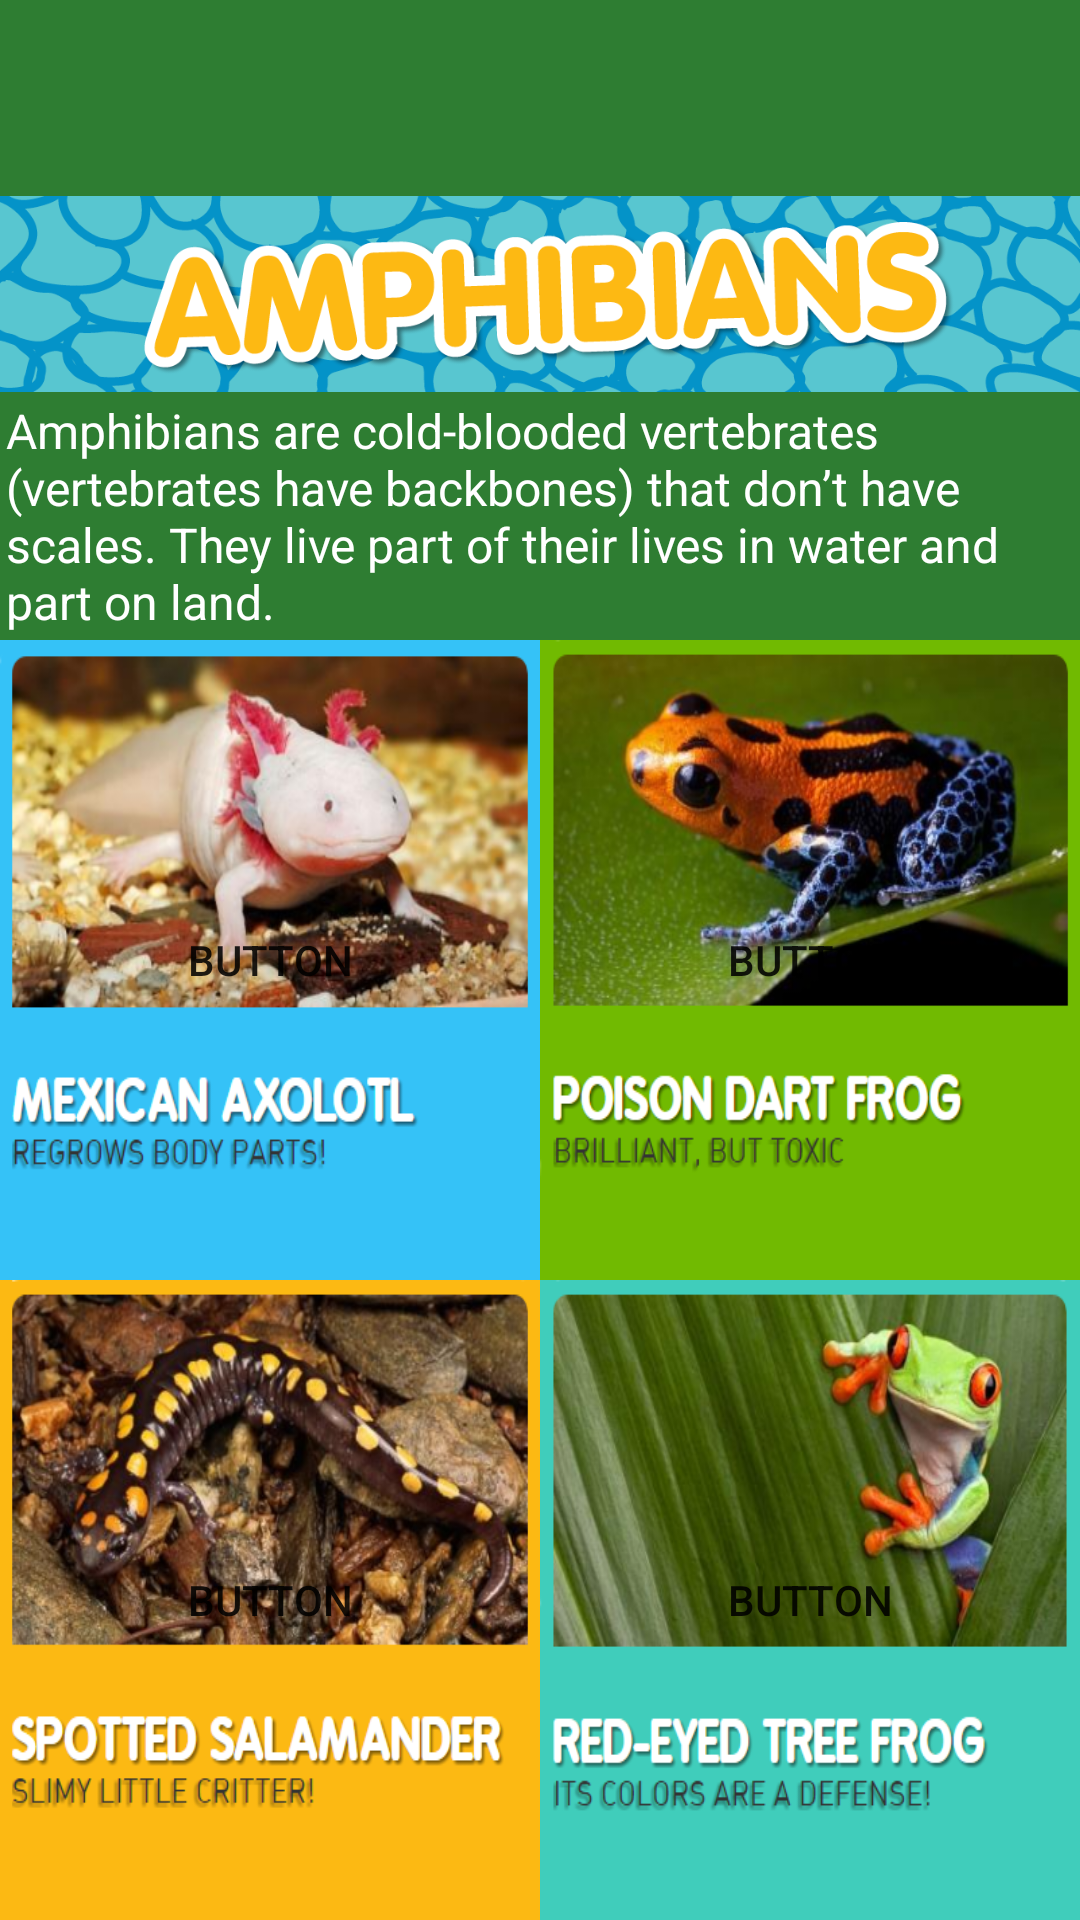

This screen was rendered from an Android layout file. Write that file and the resources it references.
<!-- AndroidManifest.xml: application theme AppTheme -->
<!-- res/layout/activity_amphibians.xml -->
<?xml version="1.0" encoding="utf-8"?>
<LinearLayout xmlns:android="http://schemas.android.com/apk/res/android"
    xmlns:app="http://schemas.android.com/apk/res-auto"
    xmlns:tools="http://schemas.android.com/tools"
    android:layout_width="match_parent"
    android:layout_height="match_parent"
    android:background="@color/colorPrimary"
    android:orientation="vertical"
    tools:context="com.example.android.amazinganimalsquiz.animals.libreres.AmphibiansActivity">

    <LinearLayout
        android:layout_width="match_parent"
        android:layout_height="match_parent"
        android:layout_weight="2"
        android:orientation="vertical">

        <ImageView
            android:id="@+id/ngLogo"
            android:layout_width="match_parent"
            android:layout_height="match_parent"
            android:layout_weight="1"
            android:padding="8dp"
            app:srcCompat="@drawable/nglogo" />

        <ImageView
            android:id="@+id/amphibiansLogo"
            android:layout_width="match_parent"
            android:layout_height="match_parent"
            android:layout_weight="1"
            android:scaleType="fitXY"
            app:srcCompat="@drawable/amphibian" />

        <TextView
            android:id="@+id/amphibiansTxt"
            android:layout_width="match_parent"
            android:layout_height="wrap_content"
            android:padding="2dp"
            android:text="Amphibians are cold-blooded vertebrates (vertebrates have backbones) that don’t have scales. They live part of their lives in water and part on land."
            android:textColor="@android:color/background_light"
            android:textSize="16sp" />

    </LinearLayout>

    <LinearLayout
        android:layout_width="match_parent"
        android:layout_height="match_parent"
        android:layout_weight="1"
        android:orientation="vertical">

        <LinearLayout
            android:layout_width="match_parent"
            android:layout_height="match_parent"
            android:layout_weight="1"
            android:orientation="horizontal">

            <Button
                android:id="@+id/mexicanaxolotlBtn"
                android:layout_width="match_parent"
                android:layout_height="match_parent"
                android:layout_weight="1"
                android:background="@drawable/maxicanaxolotl"
                android:text="Button" />

            <Button
                android:id="@+id/poisondartfrogBtn"
                android:layout_width="match_parent"
                android:layout_height="match_parent"
                android:layout_weight="1"
                android:background="@drawable/poisondartfrog"
                android:text="Button" />
        </LinearLayout>

        <LinearLayout
            android:layout_width="match_parent"
            android:layout_height="match_parent"
            android:layout_weight="1"
            android:orientation="horizontal">

            <Button
                android:id="@+id/spottedsalamanderBtn"
                android:layout_width="match_parent"
                android:layout_height="match_parent"
                android:layout_weight="1"
                android:background="@drawable/salamander"
                android:text="Button" />

            <Button
                android:id="@+id/redeyedtreefrogBtn"
                android:layout_width="match_parent"
                android:layout_height="match_parent"
                android:layout_weight="1"
                android:background="@drawable/redeyedtreefrog"
                android:text="Button" />
        </LinearLayout>
    </LinearLayout>


</LinearLayout>
<!-- resources referenced by this layout -->
<resources>
  <color name="colorPrimary">#2e7d32</color>
  <!-- drawable amphibian: png bitmap (drawable, 910839 bytes) -->
  <!-- drawable maxicanaxolotl: png bitmap (drawable, 642208 bytes) -->
  <!-- drawable poisondartfrog: png bitmap (drawable, 643776 bytes) -->
  <!-- drawable redeyedtreefrog: png bitmap (drawable, 643729 bytes) -->
  <!-- drawable salamander: png bitmap (drawable, 643809 bytes) -->
  <style name="AppTheme" parent="Theme.AppCompat.Light.DarkActionBar">
          
          <item name="colorPrimary">@color/colorPrimary</item>
          <item name="colorPrimaryDark">@color/colorPrimaryDark</item>
          <item name="colorAccent">@color/colorAccent</item>
  
          <item name="windowActionBar">false</item>
          <item name="windowNoTitle">true</item>
  
  
          
      </style>
  <color name="colorPrimaryDark">#1b5e20</color>
  <color name="colorAccent">#ffff00</color>
</resources>
